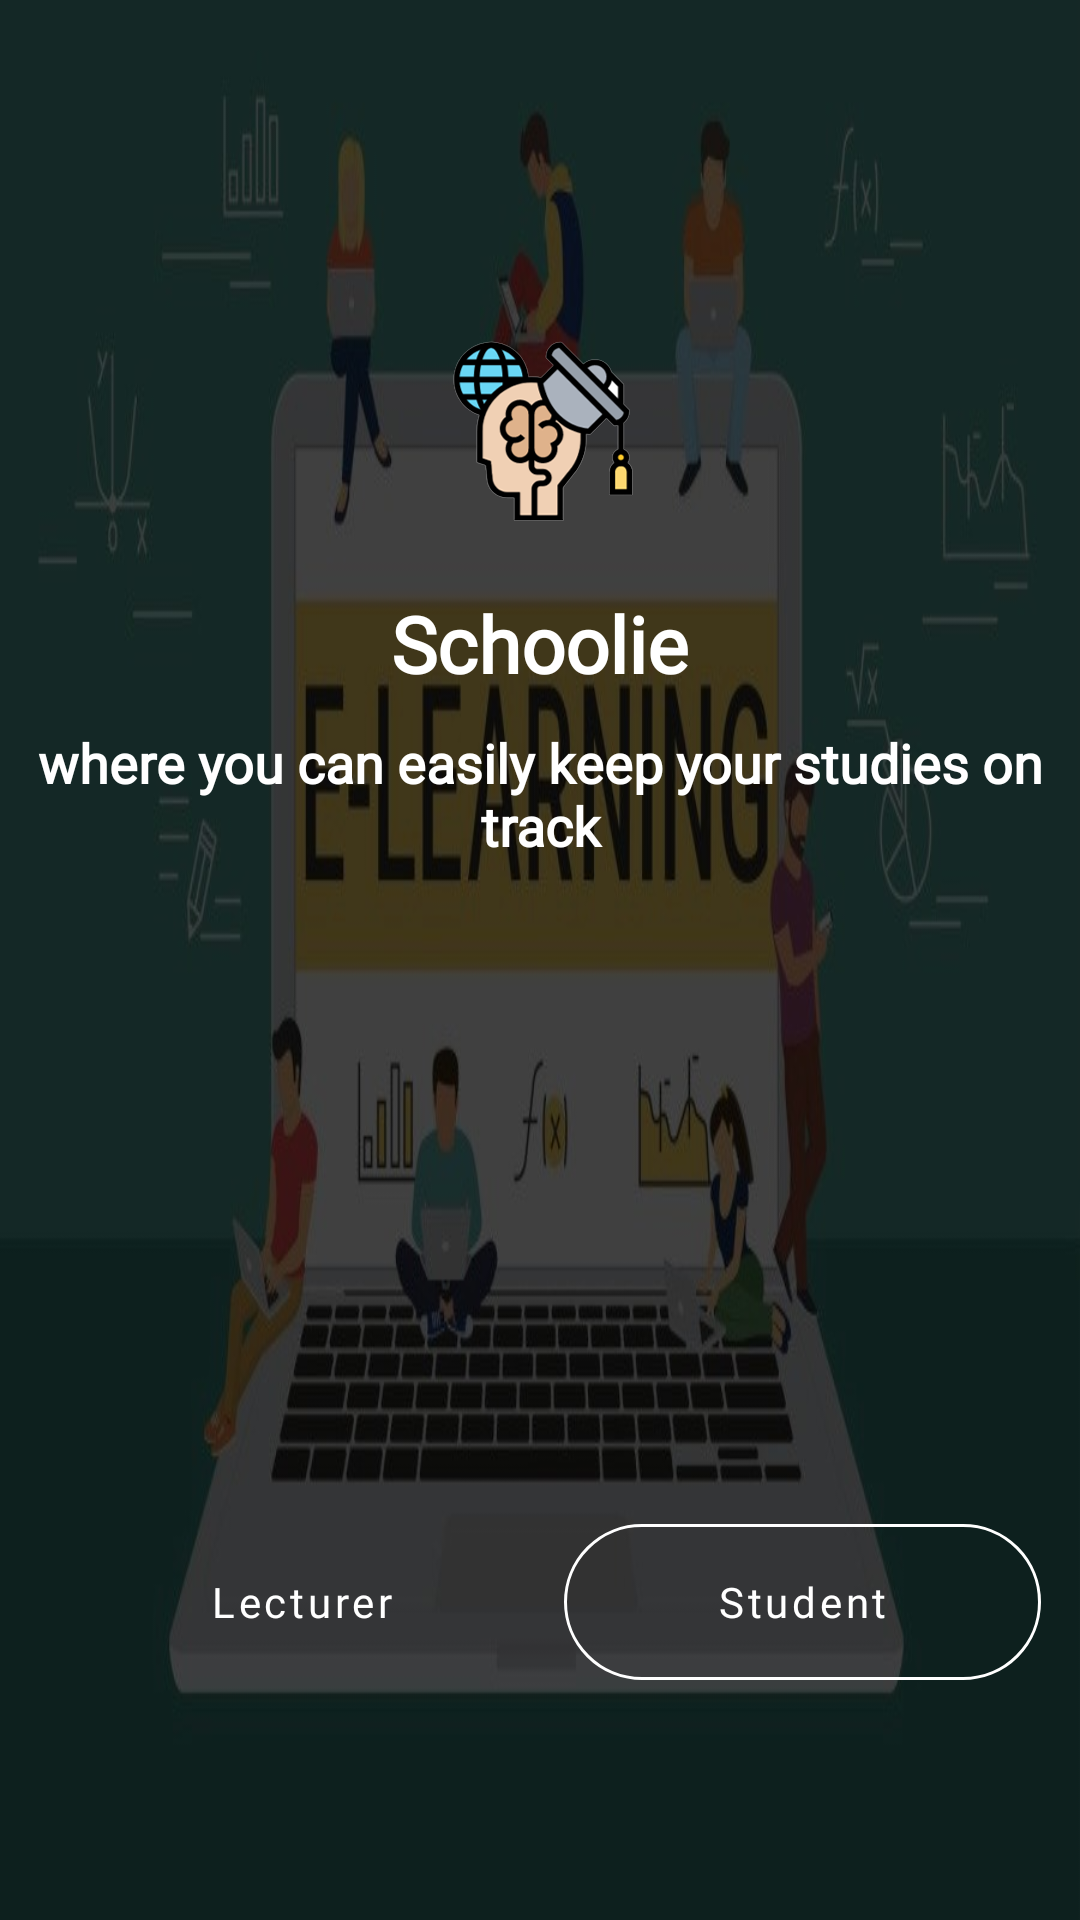

Write the Android layout XML for this screen, with the resource values it uses.
<!-- AndroidManifest.xml: activity theme status_bar_transparent -->
<!-- res/layout/activity_intro.xml -->
<?xml version="1.0" encoding="utf-8"?>
<LinearLayout xmlns:android="http://schemas.android.com/apk/res/android"
    xmlns:app="http://schemas.android.com/apk/res-auto"
    xmlns:tools="http://schemas.android.com/tools"
    android:layout_width="match_parent"
    android:layout_height="match_parent"
    android:background="@drawable/bg_intro"
    android:orientation="vertical"
    tools:context=".activities.IntroActivity">

    <LinearLayout
        android:layout_width="match_parent"
        android:layout_height="0dp"
        android:layout_weight="1"
        android:orientation="vertical">

        <ImageView
            android:id="@+id/iv_icon"
            android:layout_width="86dp"
            android:layout_height="86dp"
            android:layout_gravity="center"
            android:layout_marginTop="100dp"
            android:src="@drawable/logo" />

        <TextView
            style="@style/TextViewStyle"
            android:layout_marginTop="11dp"
            android:text="Schoolie"
            android:textColor="@color/white"/>

        <TextView
            style="@style/TextViewStyle"
            android:layout_gravity="center"
            android:layout_margin="10dp"
            android:text="@string/slogan"
            android:textAlignment="center"
            android:textColor="@color/white"
            android:textSize="18sp" />

        <TextView
            style="@style/TextViewStyle"
            android:layout_gravity="center"
            android:layout_margin="10dp"
            android:paddingTop="230dp"
            android:text="Continue as?"
            android:textAlignment="center"
            android:textColor="@color/white"
            android:textSize="18sp" />

    </LinearLayout>

    <LinearLayout
        android:layout_width="match_parent"
        android:layout_height="wrap_content"
        android:layout_marginBottom="80dp"
        android:gravity="center"
        android:orientation="horizontal">

        <Button
            android:id="@+id/btn_lecturer_intro"
            android:layout_width="159dp"
            android:layout_height="52dp"
            android:layout_marginStart="8dp"
            android:background="@drawable/btn_regular"
            android:fontFamily="@font/sfuitext_regular"
            android:text="Lecturer"
            android:textAllCaps="false"
            android:textSize="14sp"
            app:backgroundTint="@null" />

        <Button
            android:id="@+id/btn_student_intro"
            android:layout_width="159dp"
            android:layout_height="52dp"
            android:layout_marginStart="8dp"
            android:background="@drawable/btn_transparent"
            android:fontFamily="@font/sfuitext_regular"
            android:text="Student"
            android:textAllCaps="false"
            android:textSize="14sp"
            app:backgroundTint="@null" />
    </LinearLayout>
</LinearLayout>
<!-- resources referenced by this layout -->
<resources>
  <color name="white">#FFFFFFFF</color>
  <!-- drawable bg_intro: jpg bitmap (drawable, 40487 bytes) -->
  <!-- drawable btn_transparent (drawable) -->
  <?xml version="1.0" encoding="utf-8"?>
  <shape xmlns:android="http://schemas.android.com/apk/res/android" android:shape="rectangle">
      <corners android:radius="30dp"/>
      <stroke android:color="@color/white" android:width="1dp"/>
  </shape>
  <!-- drawable logo: png bitmap (drawable, 26691 bytes) -->
  <string name="slogan">where you can easily keep your studies on track</string>
  <style name="TextViewStyle">
          <item name="android:layout_width">wrap_content</item>
          <item name="android:layout_height">wrap_content</item>
          <item name="android:fontFamily">@font/montserrat</item>
          <item name="android:textSize">26sp</item>
          <item name="android:textStyle">bold</item>
          <item name="android:layout_gravity">center</item>
      </style>
  <style name="status_bar_transparent" parent="Theme.Schoolie">
          <item name="android:windowTranslucentNavigation">true</item>
          <item name="background" tools:targetApi="l">@null</item>
          <item name="android:windowTranslucentStatus">true</item>
      </style>
  <style name="Theme.Schoolie" parent="Theme.MaterialComponents.DayNight.NoActionBar">
          
          <item name="colorPrimary">@color/purple_500</item>
          <item name="colorPrimaryVariant">@color/purple_700</item>
          <item name="colorOnPrimary">@color/white</item>
          
          <item name="colorSecondary">@color/teal_200</item>
          <item name="colorSecondaryVariant">@color/teal_700</item>
          <item name="colorOnSecondary">@color/black</item>
          
          <item name="android:statusBarColor" tools:targetApi="l">?attr/colorPrimaryVariant</item>
          
  
      </style>
  <color name="purple_500">#FF6200EE</color>
  <color name="purple_700">#FF3700B3</color>
  <color name="teal_200">#FF03DAC5</color>
  <color name="teal_700">#FF018786</color>
  <color name="black">#FF000000</color>
</resources>
